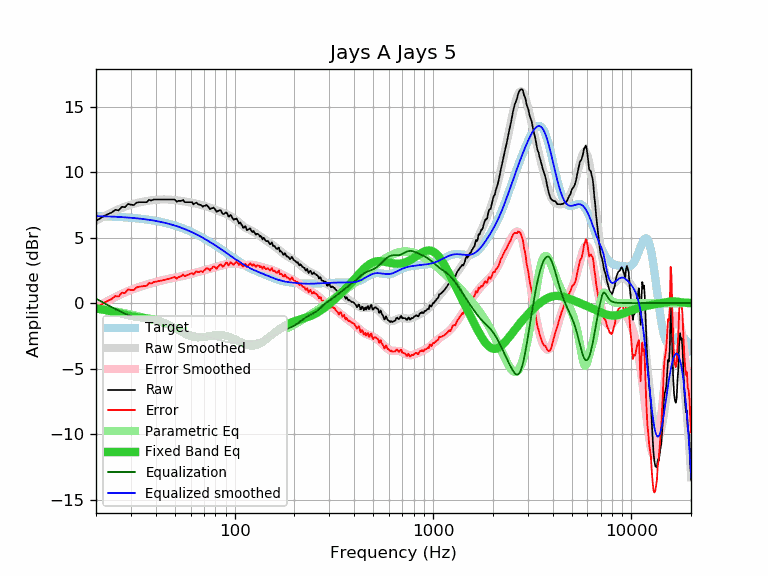

Source data for this figure (header and first rows):
frequency, raw, error, smoothed, error_smoothed, equalization, parametric_eq, equalized_raw, equalized_smoothed, target
20, 6.27, -0.37, 6.30, -0.34, 0.34, -0.40, 6.62, 6.64, 6.64
21, 6.46, -0.17, 6.47, -0.16, 0.16, -0.46, 6.63, 6.63, 6.63
22, 6.65, 0.03, 6.63, 0.01, -0.01, -0.51, 6.65, 6.62, 6.62
23, 6.79, 0.18, 6.78, 0.17, -0.17, -0.57, 6.63, 6.61, 6.61
24, 6.91, 0.31, 6.92, 0.32, -0.32, -0.64, 6.59, 6.60, 6.60
25, 7.12, 0.53, 7.05, 0.46, -0.46, -0.71, 6.66, 6.59, 6.59
26, 7.07, 0.50, 7.16, 0.59, -0.59, -0.77, 6.48, 6.58, 6.58
27, 7.35, 0.79, 7.27, 0.71, -0.71, -0.84, 6.65, 6.56, 6.56
28, 7.31, 0.77, 7.36, 0.81, -0.81, -0.90, 6.50, 6.55, 6.55
29, 7.57, 1.04, 7.44, 0.91, -0.91, -0.95, 6.66, 6.53, 6.53
30, 7.51, 1.00, 7.51, 1.00, -1.00, -1.00, 6.51, 6.51, 6.51
31, 7.48, 0.99, 7.58, 1.08, -1.08, -1.04, 6.40, 6.49, 6.49
32, 7.66, 1.19, 7.63, 1.16, -1.16, -1.08, 6.50, 6.47, 6.47
33, 7.70, 1.25, 7.68, 1.23, -1.23, -1.10, 6.47, 6.45, 6.45
34, 7.70, 1.27, 7.72, 1.29, -1.29, -1.13, 6.41, 6.43, 6.43
35, 7.70, 1.30, 7.76, 1.35, -1.35, -1.15, 6.35, 6.41, 6.41
36, 7.70, 1.32, 7.79, 1.41, -1.41, -1.17, 6.29, 6.38, 6.38
37, 7.88, 1.53, 7.82, 1.46, -1.46, -1.20, 6.42, 6.36, 6.36
38, 7.82, 1.49, 7.84, 1.51, -1.51, -1.22, 6.31, 6.33, 6.33
39, 7.90, 1.60, 7.86, 1.56, -1.56, -1.25, 6.34, 6.30, 6.30
40, 7.90, 1.63, 7.88, 1.61, -1.61, -1.29, 6.29, 6.27, 6.27
41, 7.90, 1.66, 7.89, 1.65, -1.65, -1.33, 6.25, 6.24, 6.24
42, 7.90, 1.69, 7.90, 1.69, -1.69, -1.38, 6.21, 6.21, 6.21
43, 7.90, 1.73, 7.91, 1.73, -1.73, -1.43, 6.17, 6.18, 6.18
44, 7.90, 1.76, 7.91, 1.77, -1.77, -1.49, 6.13, 6.14, 6.14
45, 7.90, 1.79, 7.91, 1.80, -1.80, -1.55, 6.10, 6.11, 6.11
46, 7.90, 1.83, 7.90, 1.83, -1.83, -1.61, 6.07, 6.07, 6.07
47, 7.90, 1.87, 7.90, 1.86, -1.86, -1.68, 6.04, 6.03, 6.03
48, 7.90, 1.91, 7.88, 1.89, -1.89, -1.75, 6.01, 6.00, 6.00
49, 7.90, 1.95, 7.87, 1.92, -1.92, -1.83, 5.99, 5.96, 5.96
50, 7.90, 1.99, 7.86, 1.94, -1.94, -1.91, 5.96, 5.91, 5.91
51, 7.73, 1.86, 7.84, 1.97, -1.97, -1.98, 5.76, 5.87, 5.87
52, 7.80, 1.97, 7.83, 2.00, -2.00, -2.06, 5.81, 5.83, 5.83
53, 7.80, 2.02, 7.81, 2.02, -2.02, -2.14, 5.78, 5.79, 5.79
54, 7.80, 2.06, 7.79, 2.05, -2.05, -2.21, 5.75, 5.74, 5.74
55, 7.87, 2.18, 7.77, 2.08, -2.08, -2.28, 5.80, 5.70, 5.70
56, 7.70, 2.05, 7.75, 2.10, -2.10, -2.35, 5.60, 5.65, 5.65
57, 7.70, 2.10, 7.74, 2.13, -2.13, -2.41, 5.57, 5.60, 5.60
58, 7.70, 2.15, 7.72, 2.16, -2.16, -2.46, 5.54, 5.56, 5.56
59, 7.70, 2.20, 7.70, 2.19, -2.19, -2.51, 5.51, 5.51, 5.51
60, 7.70, 2.24, 7.68, 2.22, -2.22, -2.55, 5.48, 5.46, 5.46
61, 7.70, 2.29, 7.65, 2.25, -2.25, -2.58, 5.46, 5.41, 5.41
62, 7.53, 2.18, 7.63, 2.28, -2.28, -2.61, 5.26, 5.36, 5.36
63, 7.61, 2.31, 7.61, 2.30, -2.30, -2.62, 5.31, 5.31, 5.31
64, 7.67, 2.42, 7.59, 2.33, -2.33, -2.64, 5.34, 5.25, 5.25
65, 7.58, 2.38, 7.56, 2.36, -2.36, -2.64, 5.22, 5.20, 5.20
66, 7.51, 2.36, 7.54, 2.39, -2.39, -2.64, 5.12, 5.15, 5.15
67, 7.51, 2.42, 7.51, 2.41, -2.41, -2.63, 5.10, 5.10, 5.10
68, 7.47, 2.43, 7.49, 2.44, -2.44, -2.62, 5.03, 5.04, 5.04
69, 7.35, 2.36, 7.46, 2.47, -2.47, -2.61, 4.88, 4.99, 4.99
70, 7.42, 2.49, 7.43, 2.50, -2.50, -2.59, 4.93, 4.94, 4.94
71, 7.42, 2.54, 7.40, 2.52, -2.52, -2.57, 4.90, 4.88, 4.88
72, 7.49, 2.66, 7.38, 2.55, -2.55, -2.56, 4.94, 4.83, 4.83
73, 7.41, 2.64, 7.35, 2.57, -2.57, -2.54, 4.84, 4.77, 4.77
74, 7.32, 2.60, 7.32, 2.60, -2.60, -2.52, 4.72, 4.72, 4.72
75, 7.15, 2.49, 7.29, 2.62, -2.62, -2.50, 4.53, 4.67, 4.66
76, 7.22, 2.61, 7.26, 2.65, -2.65, -2.48, 4.58, 4.61, 4.61
77, 7.23, 2.68, 7.23, 2.67, -2.67, -2.47, 4.56, 4.56, 4.56
78, 7.29, 2.79, 7.19, 2.69, -2.69, -2.45, 4.60, 4.50, 4.50
79, 7.23, 2.78, 7.16, 2.71, -2.71, -2.44, 4.52, 4.45, 4.45
... 553 more rows
